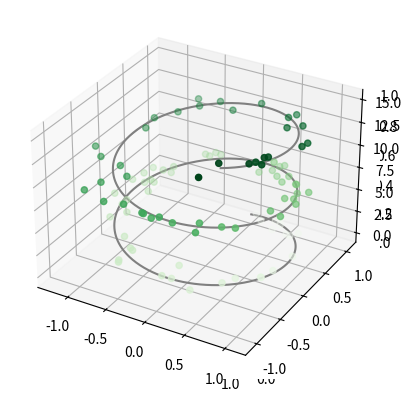
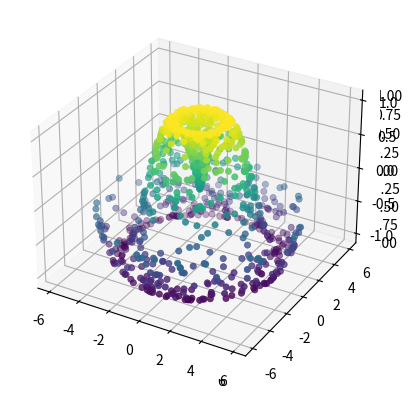

The matplotlib source for these figures, in order:
#!/usr/bin/env python
# coding: utf-8

# In[2]:


#3D Graph Plot
#importing the mplot3d toolkit, included with the main Matplotlib installation
from mpl_toolkits import mplot3d

get_ipython().run_line_magic('matplotlib', 'inline')
import numpy as np
import matplotlib.pyplot as plt

# a three-dimensional axes can be created by passing the 
#keyword projection='3d' to any of the normal axes creation routines
fig = plt.figure()
ax = plt.axes(projection='3d')


# In[3]:


#3D Points and lines
from mpl_toolkits import mplot3d

get_ipython().run_line_magic('matplotlib', 'inline')
import numpy as np
import matplotlib.pyplot as plt

ax = plt.axes(projection='3d')

# Data for a three-dimensional line
zline = np.linspace(0, 15, 1000)
xline = np.sin(zline)
yline = np.cos(zline)
ax.plot3D(xline, yline, zline, 'gray')

# Data for three-dimensional scattered points
zdata = 15 * np.random.random(100)
xdata = np.sin(zdata) + 0.1 * np.random.randn(100)
ydata = np.cos(zdata) + 0.1 * np.random.randn(100)
ax.scatter3D(xdata, ydata, zdata, c=zdata, cmap='Greens');


# In[4]:


#3D Contour Plots
from mpl_toolkits import mplot3d

get_ipython().run_line_magic('matplotlib', 'inline')
import numpy as np
import matplotlib.pyplot as plt

def f(x, y):
    return np.sin(np.sqrt(x ** 2 + y ** 2))

x = np.linspace(-6, 6, 30)
y = np.linspace(-6, 6, 30)

X, Y = np.meshgrid(x, y)
Z = f(X, Y)

fig = plt.figure()
ax = plt.axes(projection='3d')
ax.contour3D(X, Y, Z, 50, cmap='binary')
ax.set_xlabel('x')
ax.set_ylabel('y')
ax.set_zlabel('z')


# In[5]:


#Surface Triangulation
from mpl_toolkits import mplot3d

get_ipython().run_line_magic('matplotlib', 'inline')
import numpy as np
import matplotlib.pyplot as plt

theta = 2 * np.pi * np.random.random(1000)
r = 6 * np.random.random(1000)
x = np.ravel(r * np.sin(theta))
y = np.ravel(r * np.cos(theta))
z = f(x, y)

ax = plt.axes(projection='3d')
ax.scatter(x, y, z, c=z, cmap='viridis', linewidth=0.5)


# In[ ]:




